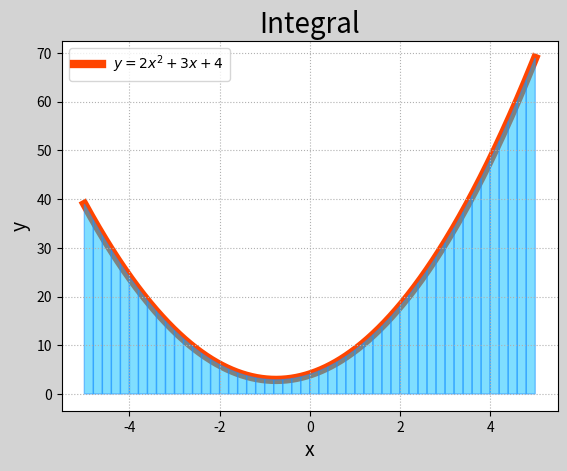

This figure's Python source:
# -*- coding: utf-8 -*-
from __future__ import unicode_literals
"""
demo08_int.py
"""
import numpy as np
import matplotlib.pyplot as mp
import matplotlib.patches as mc


def f(x):
    return 2 * x ** 2 + 3 * x + 4

a, b = -5, 5
x1 = np.linspace(a, b, 1001)
y1 = f(x1)
mp.figure('Integral', facecolor='lightgray')
mp.title('Integral', fontsize=20)
mp.xlabel('x', fontsize=14)
mp.ylabel('y', fontsize=14)
mp.tick_params(labelsize=10)
mp.grid(linestyle=':')
mp.plot(x1, y1, c='orangered', linewidth=6, label=r'$y=2x^2+3x+4$', zorder=0)

# 微元法求积分
# 把区间拆出50份
n = 50
x2 = np.linspace(a, b, n + 1)
y2 = f(x2)
area = 0
for i in range(n):
    area += (y2[i + 1] + y2[i]) * \
        (x2[1] - x2[0]) / 2
print(area)

for i in range(n):
    mp.gca().add_patch(mc.Polygon([
        [x2[i], 0], [x2[i], y2[i]],
        [x2[i + 1], y2[i + 1]], [x2[i + 1], 0]],
        fc='deepskyblue', ec='dodgerblue',
        alpha=0.5))

# API
import scipy.integrate as si
area = si.quad(f, a, b)[0]
print(area)

mp.legend()
mp.show()
